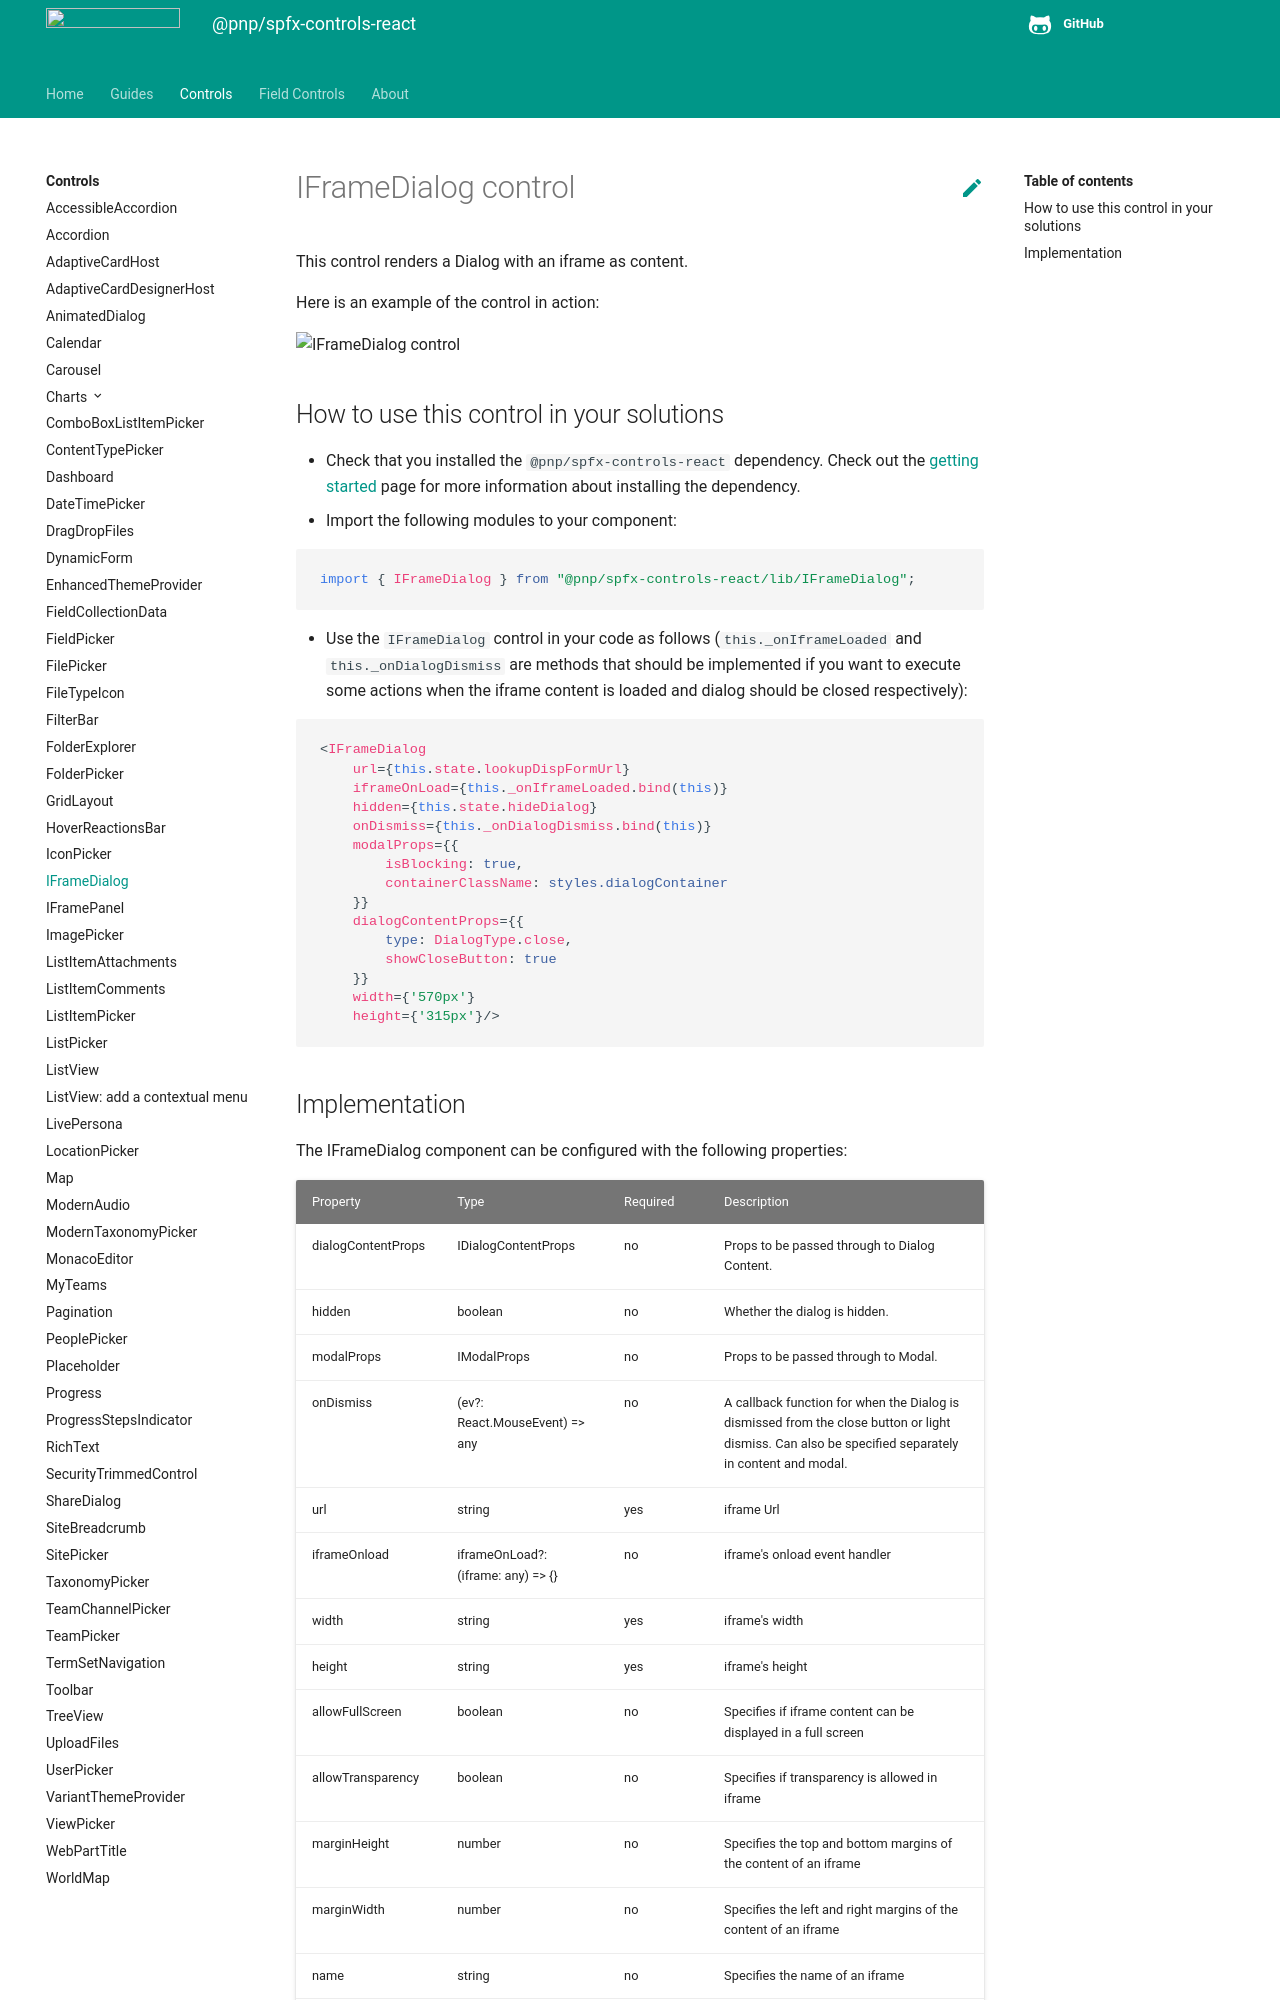

repository: pnp/sp-dev-fx-controls-react · page: controls/IFrameDialog/index.html · generator: mkdocs

# IFrameDialog control

This control renders a Dialog with an iframe as content.

Here is an example of the control in action:

![IFrameDialog control](../assets/FieldLookupRendererDialog.png)

## How to use this control in your solutions

- Check that you installed the `@pnp/spfx-controls-react` dependency. Check out the [getting started](../../#getting-started) page for more information about installing the dependency.
- Import the following modules to your component:

```TypeScript
import { IFrameDialog } from "@pnp/spfx-controls-react/lib/IFrameDialog";
```

- Use the `IFrameDialog` control in your code as follows (`this._onIframeLoaded` and `this._onDialogDismiss` are methods that should be implemented if you want to execute some actions when the iframe content is loaded and dialog should be closed respectively):

```TypeScript
<IFrameDialog 
    url={this.state.lookupDispFormUrl}
    iframeOnLoad={this._onIframeLoaded.bind(this)}
    hidden={this.state.hideDialog}
    onDismiss={this._onDialogDismiss.bind(this)}
    modalProps={{
        isBlocking: true,
        containerClassName: styles.dialogContainer
    }}
    dialogContentProps={{
        type: DialogType.close,
        showCloseButton: true
    }}
    width={'570px'}
    height={'315px'}/>
```
